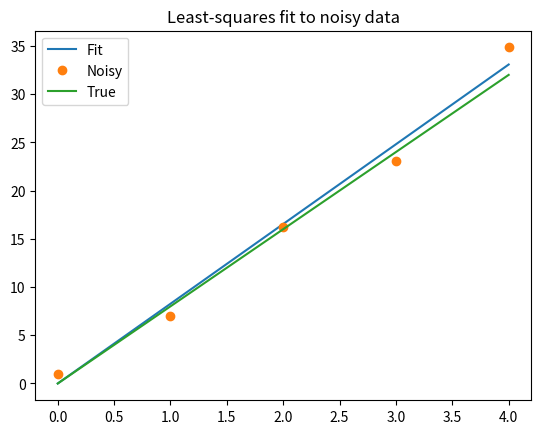

Write Python code to recreate this figure.
#!/usr/bin/python

from numpy import *

x=arange(0,5)
x2=arange(0,5)
A=5
B=3
y_true=A*x+B*x2
y_meas=y_true+2*random.randn(len(x))

def residuals(p,y,x,x2):
 [A,B]=p
 err=y-A*x-B*x2
 return err

def peval(x,x2,p):
 [A,B]=p
 return A*x+B*x2

p0=[5,3]

from scipy.optimize import leastsq

plsq=leastsq(residuals,p0,args=(y_meas,x,x2))

print(plsq[0])

import matplotlib.pyplot as plt
plt.plot(x,peval(x,x2,plsq[0]),x,y_meas,'o',x,y_true)
plt.title('Least-squares fit to noisy data')
plt.legend(['Fit','Noisy','True'])
plt.show()
